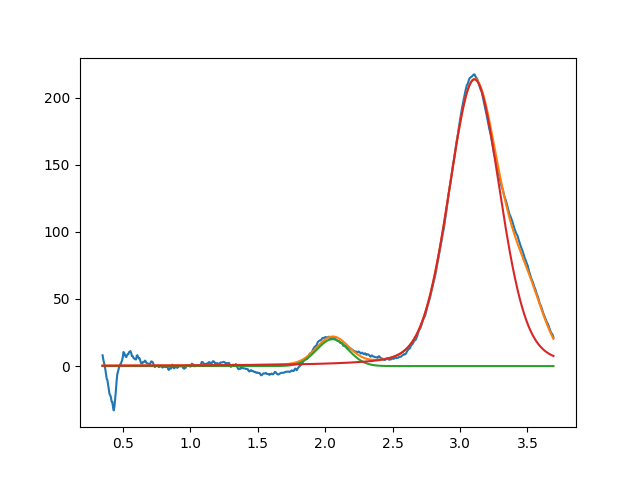

The data file committed next to this chart (first rows):
2.054580478280349620e+00, 2.000000000008002488e+01, 2.775698235832065319e-01, 9.999999995022591515e-01
3.107238315619325508e+00, 2.134753865072809162e+02, 4.505759783311029110e-01, 7.831006734004301029e-01
3.498031583585325510e+00, 3.999999991479924688e+01, 3.039405834002402162e-01, 9.999999956375708043e-01
